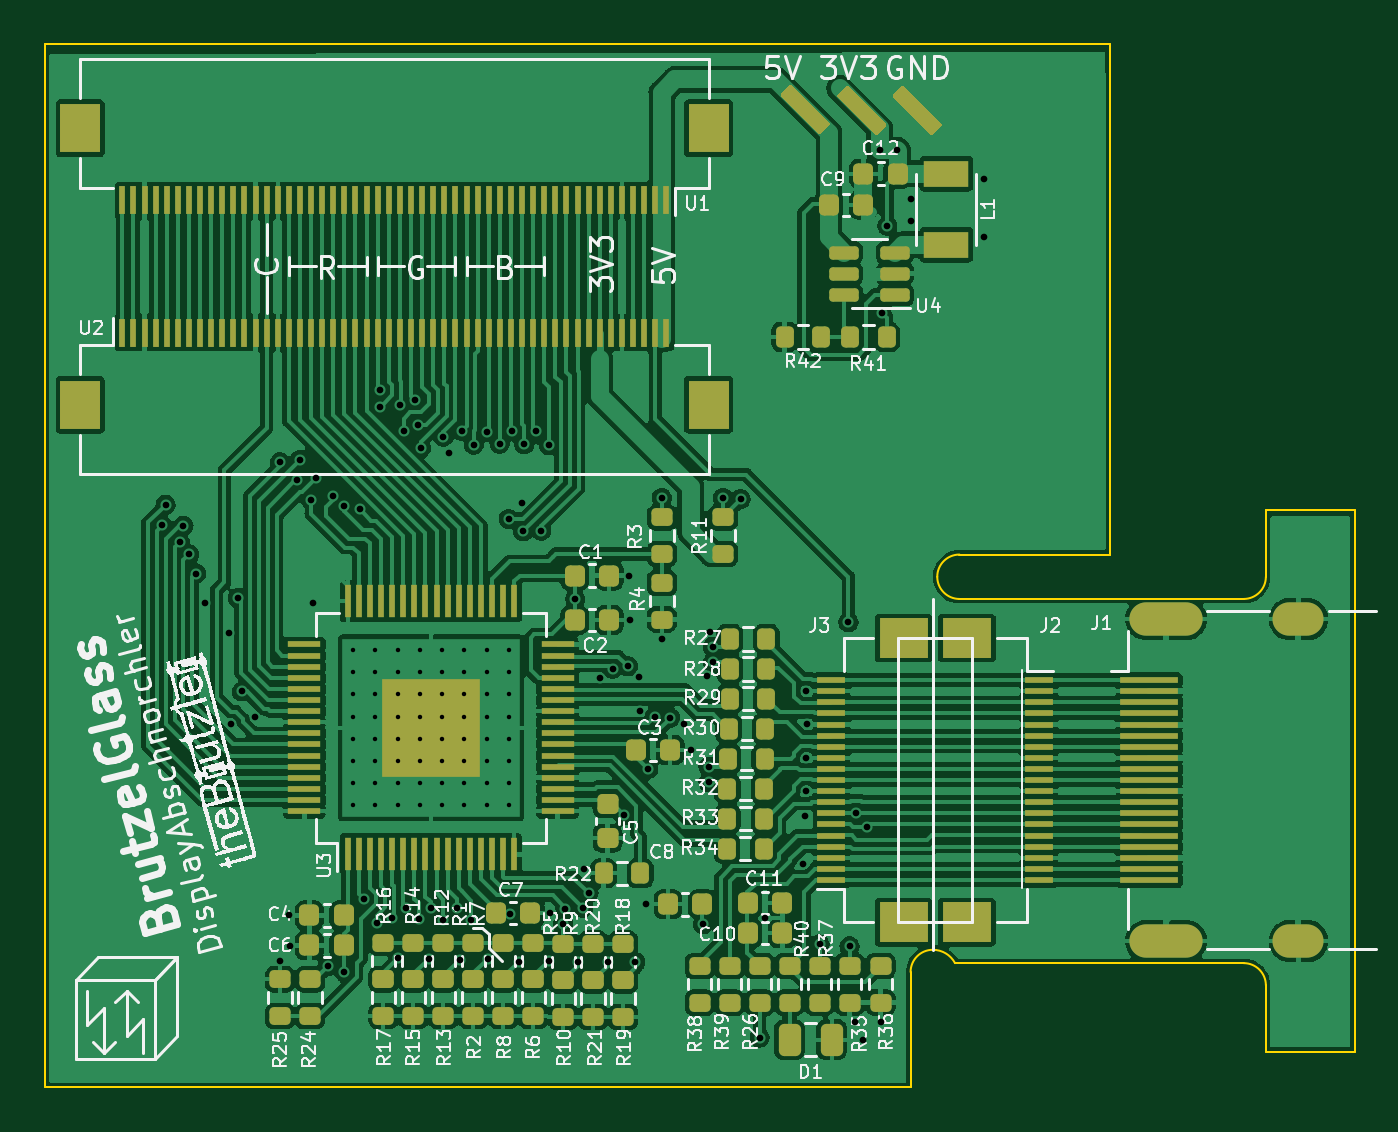
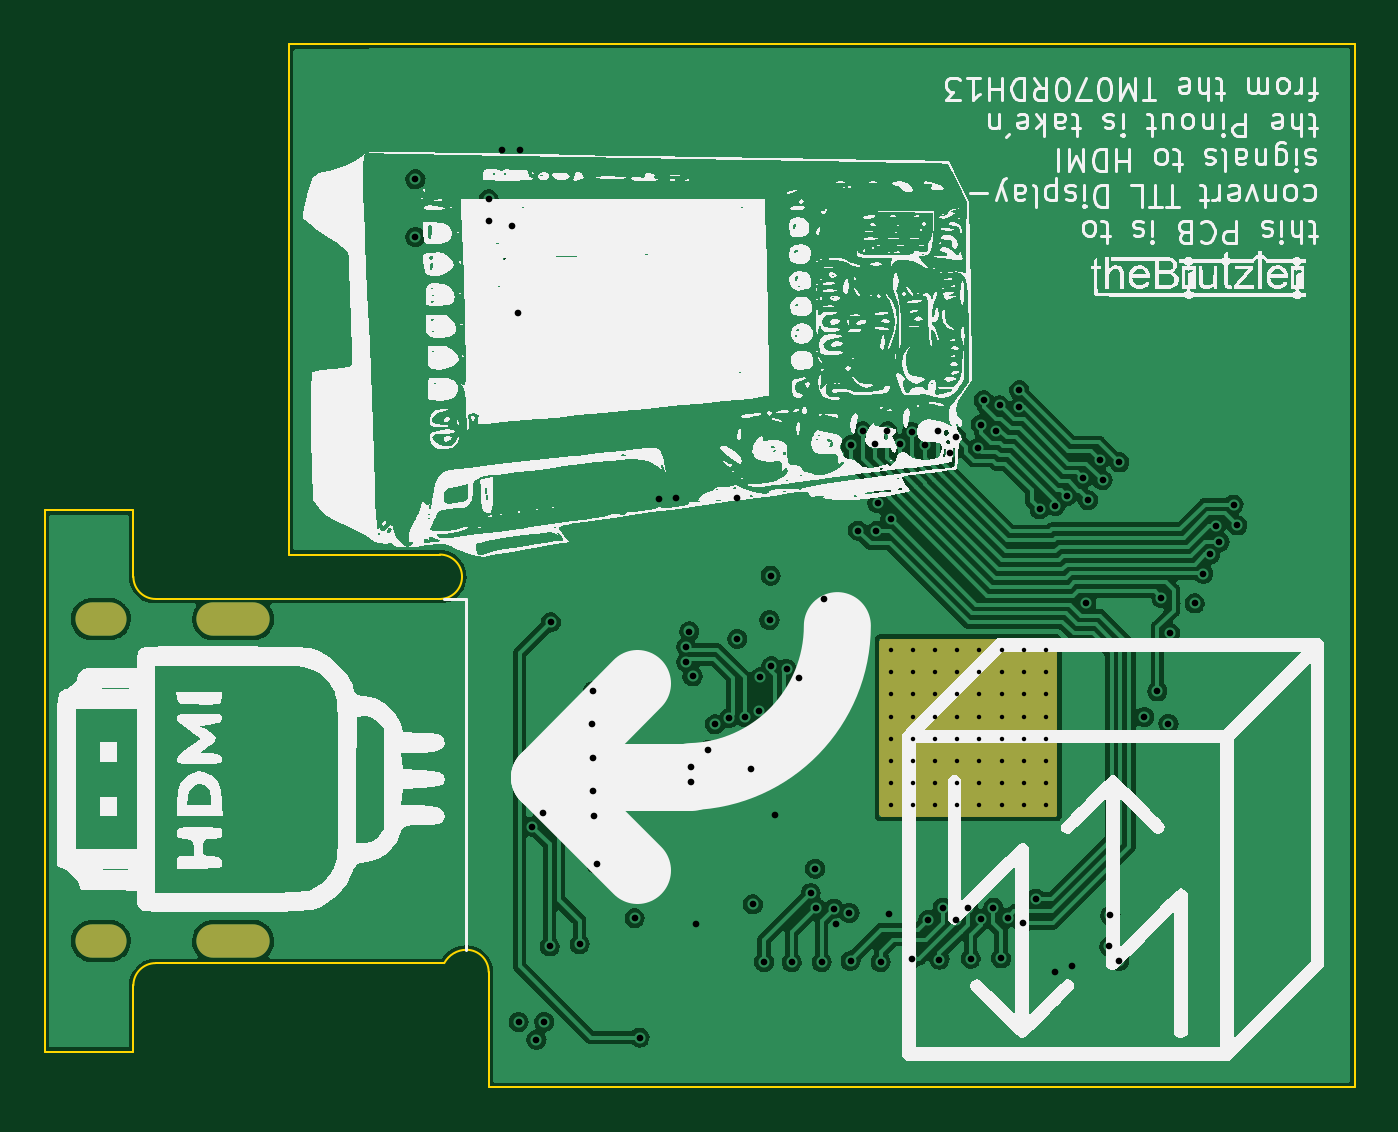
Circuit board: 13 layer files. Board 59.0 x 47.0 mm.
- bottom_copper: TTL_to_HDMI-B_Cu.gbr (162220 bytes)
- bottom_mask: TTL_to_HDMI-B_Mask.gbr (1079 bytes)
- paste: TTL_to_HDMI-B_Paste.gbr (458 bytes)
- bottom_silk: TTL_to_HDMI-B_Silkscreen.gbr (150770 bytes)
- outline: TTL_to_HDMI-Edge_Cuts.gbr (1713 bytes)
- top_copper: TTL_to_HDMI-F_Cu.gbr (341906 bytes)
- top_mask: TTL_to_HDMI-F_Mask.gbr (13735 bytes)
- paste: TTL_to_HDMI-F_Paste.gbr (12317 bytes)
- top_silk: TTL_to_HDMI-F_Silkscreen.gbr (100064 bytes)
- inner_copper: TTL_to_HDMI-In1_Cu.gbr (250110 bytes)
- inner_copper: TTL_to_HDMI-In2_Cu.gbr (250110 bytes)
- drill: TTL_to_HDMI-NPTH.drl (272 bytes)
- drill: TTL_to_HDMI-PTH.drl (3580 bytes)

=== bottom_copper: TTL_to_HDMI-B_Cu.gbr (162220 bytes, source omitted) ===
=== bottom_mask: TTL_to_HDMI-B_Mask.gbr ===
%TF.GenerationSoftware,KiCad,Pcbnew,(6.0.7)*%
%TF.CreationDate,2022-11-13T02:02:31+01:00*%
%TF.ProjectId,TTL_to_HDMI,54544c5f-746f-45f4-9844-4d492e6b6963,rev?*%
%TF.SameCoordinates,Original*%
%TF.FileFunction,Soldermask,Bot*%
%TF.FilePolarity,Negative*%
%FSLAX46Y46*%
G04 Gerber Fmt 4.6, Leading zero omitted, Abs format (unit mm)*
G04 Created by KiCad (PCBNEW (6.0.7)) date 2022-11-13 02:02:31*
%MOMM*%
%LPD*%
G01*
G04 APERTURE LIST*
%ADD10O,3.300000X1.500000*%
%ADD11O,2.300000X1.500000*%
G04 APERTURE END LIST*
D10*
%TO.C,J1*%
X126507000Y-97906000D03*
X126507000Y-112406000D03*
D11*
X132467000Y-97906000D03*
X132467000Y-112406000D03*
%TD*%
G36*
X97359191Y-98818907D02*
G01*
X97395155Y-98868407D01*
X97400000Y-98899000D01*
X97400000Y-106701000D01*
X97381093Y-106759191D01*
X97331593Y-106795155D01*
X97301000Y-106800000D01*
X89499000Y-106800000D01*
X89440809Y-106781093D01*
X89404845Y-106731593D01*
X89400000Y-106701000D01*
X89400000Y-98899000D01*
X89418907Y-98840809D01*
X89468407Y-98804845D01*
X89499000Y-98800000D01*
X97301000Y-98800000D01*
X97359191Y-98818907D01*
G37*
M02*

=== paste: TTL_to_HDMI-B_Paste.gbr ===
%TF.GenerationSoftware,KiCad,Pcbnew,(6.0.7)*%
%TF.CreationDate,2022-11-13T02:02:31+01:00*%
%TF.ProjectId,TTL_to_HDMI,54544c5f-746f-45f4-9844-4d492e6b6963,rev?*%
%TF.SameCoordinates,Original*%
%TF.FileFunction,Paste,Bot*%
%TF.FilePolarity,Positive*%
%FSLAX46Y46*%
G04 Gerber Fmt 4.6, Leading zero omitted, Abs format (unit mm)*
G04 Created by KiCad (PCBNEW (6.0.7)) date 2022-11-13 02:02:31*
%MOMM*%
%LPD*%
G01*
G04 APERTURE LIST*
G04 APERTURE END LIST*
M02*

=== bottom_silk: TTL_to_HDMI-B_Silkscreen.gbr (150770 bytes, source omitted) ===
=== outline: TTL_to_HDMI-Edge_Cuts.gbr ===
%TF.GenerationSoftware,KiCad,Pcbnew,(6.0.7)*%
%TF.CreationDate,2022-11-13T02:02:31+01:00*%
%TF.ProjectId,TTL_to_HDMI,54544c5f-746f-45f4-9844-4d492e6b6963,rev?*%
%TF.SameCoordinates,Original*%
%TF.FileFunction,Profile,NP*%
%FSLAX46Y46*%
G04 Gerber Fmt 4.6, Leading zero omitted, Abs format (unit mm)*
G04 Created by KiCad (PCBNEW (6.0.7)) date 2022-11-13 02:02:31*
%MOMM*%
%LPD*%
G01*
G04 APERTURE LIST*
%TA.AperFunction,Profile*%
%ADD10C,0.100000*%
%TD*%
G04 APERTURE END LIST*
D10*
X135000000Y-93000000D02*
X135000000Y-114400000D01*
X116000000Y-112800000D02*
G75*
G03*
X115000000Y-113800000I0J-1000000D01*
G01*
X130000000Y-97000000D02*
G75*
G03*
X131000000Y-96000000I0J1000000D01*
G01*
X115000000Y-113800000D02*
X115000000Y-119000000D01*
X131000000Y-114400000D02*
G75*
G03*
X130000000Y-113400000I-1000000J0D01*
G01*
X76000000Y-72000000D02*
X124000000Y-72000000D01*
X131000000Y-93000000D02*
X135000000Y-93000000D01*
X116999984Y-113400008D02*
G75*
G03*
X116000000Y-112800000I-999984J-533292D01*
G01*
X117200000Y-95000000D02*
G75*
G03*
X116200000Y-96000000I0J-1000000D01*
G01*
X76000000Y-119000000D02*
X76000000Y-72000000D01*
X130000000Y-113400000D02*
X117000000Y-113400000D01*
X124000000Y-72000000D02*
X124000000Y-94000000D01*
X131000000Y-114400000D02*
X131000000Y-117400000D01*
X131000000Y-117400000D02*
X135000000Y-117400000D01*
X135000000Y-117400000D02*
X135000000Y-114400000D01*
X116200000Y-96000000D02*
G75*
G03*
X117200000Y-97000000I1000000J0D01*
G01*
X117200000Y-95000000D02*
X124000000Y-95000000D01*
X117200000Y-97000000D02*
X130000000Y-97000000D01*
X131000000Y-96000000D02*
X131000000Y-93000000D01*
X124000000Y-94000000D02*
X124000000Y-95000000D01*
X115000000Y-119000000D02*
X76000000Y-119000000D01*
M02*

=== top_copper: TTL_to_HDMI-F_Cu.gbr (341906 bytes, source omitted) ===
=== top_mask: TTL_to_HDMI-F_Mask.gbr (13735 bytes, source omitted) ===
=== paste: TTL_to_HDMI-F_Paste.gbr (12317 bytes, source omitted) ===
=== top_silk: TTL_to_HDMI-F_Silkscreen.gbr (100064 bytes, source omitted) ===
=== inner_copper: TTL_to_HDMI-In1_Cu.gbr (250110 bytes, source omitted) ===
=== inner_copper: TTL_to_HDMI-In2_Cu.gbr (250110 bytes, source omitted) ===
=== drill: TTL_to_HDMI-NPTH.drl ===
M48
; DRILL file {KiCad (6.0.7)} date Sun Nov 13 02:02:33 2022
; FORMAT={-:-/ absolute / inch / decimal}
; #@! TF.CreationDate,2022-11-13T02:02:33+01:00
; #@! TF.GenerationSoftware,Kicad,Pcbnew,(6.0.7)
; #@! TF.FileFunction,NonPlated,1,4,NPTH
FMAT,2
INCH
%
G90
G05
T0
M30

=== drill: TTL_to_HDMI-PTH.drl ===
M48
; DRILL file {KiCad (6.0.7)} date Sun Nov 13 02:02:33 2022
; FORMAT={-:-/ absolute / inch / decimal}
; #@! TF.CreationDate,2022-11-13T02:02:33+01:00
; #@! TF.GenerationSoftware,Kicad,Pcbnew,(6.0.7)
; #@! TF.FileFunction,Plated,1,4,PTH
FMAT,2
INCH
; #@! TA.AperFunction,Plated,PTH,ComponentDrill
T1C0.0079
; #@! TA.AperFunction,Plated,PTH,ViaDrill
T2C0.0118
; #@! TA.AperFunction,Plated,PTH,ComponentDrill
T3C0.0354
%
G90
G05
T1
X3.5394Y-3.9094
X3.5394Y-3.9488
X3.5394Y-3.9882
X3.5394Y-4.0276
X3.5394Y-4.0669
X3.5394Y-4.1063
X3.5394Y-4.1457
X3.5394Y-4.185
X3.5787Y-3.9094
X3.5787Y-3.9488
X3.5787Y-3.9882
X3.5787Y-4.0276
X3.5787Y-4.0669
X3.5787Y-4.1063
X3.5787Y-4.1457
X3.5787Y-4.185
X3.6181Y-3.9094
X3.6181Y-3.9488
X3.6181Y-3.9882
X3.6181Y-4.0276
X3.6181Y-4.0669
X3.6181Y-4.1063
X3.6181Y-4.1457
X3.6181Y-4.185
X3.6575Y-3.9094
X3.6575Y-3.9488
X3.6575Y-3.9882
X3.6575Y-4.0276
X3.6575Y-4.0669
X3.6575Y-4.1063
X3.6575Y-4.1457
X3.6575Y-4.185
X3.6969Y-3.9094
X3.6969Y-3.9488
X3.6969Y-3.9882
X3.6969Y-4.0276
X3.6969Y-4.0669
X3.6969Y-4.1063
X3.6969Y-4.1457
X3.6969Y-4.185
X3.7362Y-3.9094
X3.7362Y-3.9488
X3.7362Y-3.9882
X3.7362Y-4.0276
X3.7362Y-4.0669
X3.7362Y-4.1063
X3.7362Y-4.1457
X3.7362Y-4.185
X3.7756Y-3.9094
X3.7756Y-3.9488
X3.7756Y-3.9882
X3.7756Y-4.0276
X3.7756Y-4.0669
X3.7756Y-4.1063
X3.7756Y-4.1457
X3.7756Y-4.185
X3.815Y-3.9094
X3.815Y-3.9488
X3.815Y-3.9882
X3.815Y-4.0276
X3.815Y-4.0669
X3.815Y-4.1063
X3.815Y-4.1457
X3.815Y-4.185
T2
X3.2003Y-3.6885
X3.2067Y-3.6516
X3.2319Y-3.7182
X3.2382Y-3.689
X3.2488Y-3.7399
X3.2605Y-3.7739
X3.2756Y-3.8268
X3.3189Y-3.8799
X3.3223Y-4.0403
X3.3347Y-3.8169
X3.342Y-3.9828
X3.3654Y-4.0283
X3.4094Y-3.5768
X3.4094Y-4.4606
X3.4252Y-4.3799
X3.4272Y-4.435
X3.4391Y-3.6084
X3.4444Y-3.5724
X3.4647Y-3.6439
X3.4685Y-3.8268
X3.4731Y-3.605
X3.4941Y-4.4705
X3.5027Y-3.6366
X3.5236Y-4.4803
X3.5237Y-3.6544
X3.5507Y-3.66
X3.5579Y-4.3504
X3.5807Y-4.3937
X3.5867Y-3.479
X3.587Y-3.4492
X3.6076Y-4.3842
X3.6191Y-4.4562
X3.6215Y-3.4758
X3.6285Y-3.5207
X3.6327Y-4.3661
X3.6496Y-3.4665
X3.6549Y-3.5098
X3.6555Y-4.3862
X3.6597Y-3.5507
X3.6728Y-4.4566
X3.6772Y-4.3661
X3.6988Y-4.3878
X3.6992Y-3.5309
X3.7088Y-3.5598
X3.7224Y-4.3661
X3.7283Y-4.4582
X3.7317Y-3.5207
X3.748Y-4.3878
X3.7533Y-3.5453
X3.7772Y-3.5227
X3.7777Y-4.4568
X3.7988Y-3.5435
X3.815Y-3.6772
X3.8179Y-4.378
X3.8208Y-3.5217
X3.8326Y-4.4626
X3.838Y-3.6491
X3.8406Y-3.6988
X3.8425Y-3.5445
X3.8642Y-3.5217
X3.8729Y-3.6977
X3.8858Y-3.5463
X3.8858Y-4.4606
X3.8878Y-4.376
X3.9114Y-4.3957
X3.9154Y-4.3681
X3.9331Y-3.8189
X3.937Y-4.4626
X3.9469Y-4.3661
X3.9488Y-4.2972
X3.9566Y-4.3404
X3.9769Y-3.9587
X3.9902Y-4.4626
X3.9994Y-3.9429
X4.0197Y-4.2028
X4.0266Y-3.9385
X4.0276Y-3.7776
X4.0295Y-3.8563
X4.0394Y-4.4626
X4.0464Y-3.9577
X4.0479Y-4.0177
X4.0591Y-4.3602
X4.0625Y-4.1206
X4.0735Y-4.0279
X4.0866Y-3.6398
X4.0866Y-3.8898
X4.101Y-4.03
X4.1262Y-4.0411
X4.1378Y-4.0866
X4.1594Y-4.3957
X4.166Y-3.9563
X4.1693Y-4.1161
X4.1693Y-4.1437
X4.1718Y-3.8766
X4.1772Y-3.9036
X4.1772Y-3.9311
X4.1949Y-3.6398
X4.2264Y-3.6417
X4.2598Y-4.5965
X4.2688Y-4.385
X4.3361Y-4.2888
X4.3406Y-4.2034
X4.3425Y-3.9823
X4.3425Y-4.1004
X4.3425Y-4.1594
X4.3445Y-4.0413
X4.3661Y-4.4311
X4.4173Y-3.8602
X4.4193Y-4.435
X4.4291Y-4.5689
X4.4311Y-4.1988
X4.4429Y-4.6004
X4.4508Y-4.2224
X4.4724Y-3.0236
X4.4744Y-4.5689
X4.4764Y-3.311
X4.4862Y-3.1575
X4.5039Y-3.0236
X4.5276Y-3.1102
X4.5276Y-3.1496
X4.6575Y-3.0748
X4.6575Y-3.1772
T3
G00X4.9452Y-3.8546
M15
G01X5.016Y-3.8546
M16
G05
G00X4.9452Y-4.4254
M15
G01X5.016Y-4.4254
M16
G05
G00X5.1995Y-3.8546
M15
G01X5.231Y-3.8546
M16
G05
G00X5.1995Y-4.4254
M15
G01X5.231Y-4.4254
M16
G05
T0
M30

